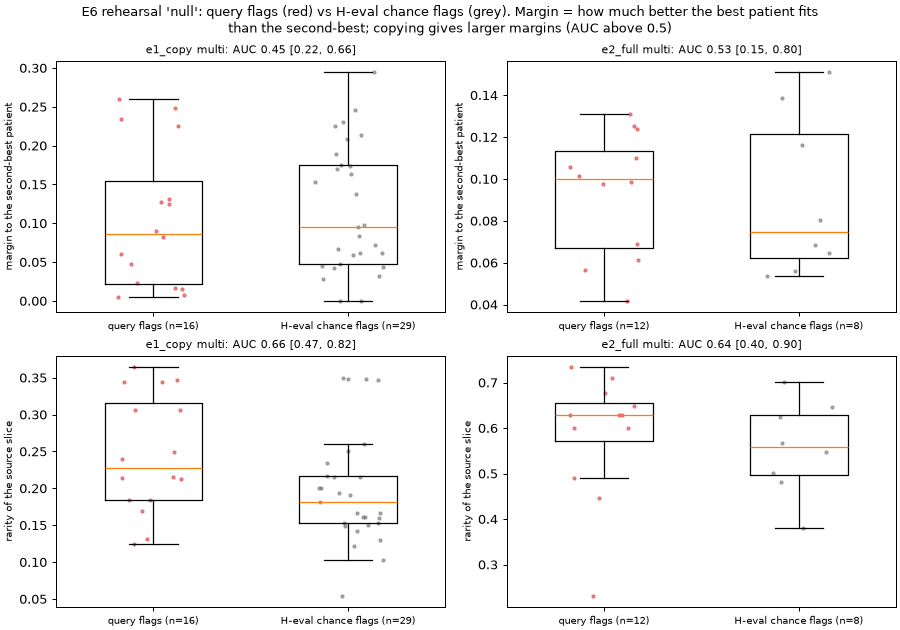

Source data for this figure (header and first rows):
cell, primary, flags_q, flags_h, margin_median_q, margin_median_h, margin_auc, margin_auc_low, margin_auc_high, rarity_median_q, rarity_median_h, rarity_auc, rarity_auc_low, rarity_auc_high, source_slices, rarity_vs_t_median_q, rarity_vs_t_median_h, rarity_vs_t_auc, rarity_vs_t_auc_low, rarity_vs_t_auc_high
e1_copy single, False, 35, 50, 0.1091, 0.1187, 0.5091, 0.3462, 0.677, 0.2, 0.1538, 0.5543, 0.3846, 0.714, 30, 0.1918, 0.2593, 0.3485, 0.2598, 0.4545
e1_copy multi, True, 16, 29, 0.08588, 0.09483, 0.4526, 0.2202, 0.664, 0.2274, 0.1818, 0.6649, 0.4667, 0.8241, 13, 0.2148, 0.2571, 0.4372, 0.3491, 0.5296
e2_full single, False, 31, 45, 0.1499, 0.1714, 0.4803, 0.317, 0.6368, 0.4236, 0.4069, 0.5717, 0.4149, 0.721, 31, 0.4236, 0.5327, 0.3396, 0.2621, 0.4311
e2_full multi, True, 12, 8, 0.09998, 0.0746, 0.5312, 0.1547, 0.8, 0.6294, 0.5574, 0.6354, 0.4, 0.8958, 9, 0.6294, 0.5314, 0.5655, 0.3874, 0.7195
e2_flagged single, False, 45, 64, 0.1336, 0.1376, 0.466, 0.3254, 0.5988, 0.4952, 0.4649, 0.5616, 0.4444, 0.6738, 45, 0.4952, 0.5316, 0.4995, 0.3866, 0.6162
e2_flagged multi, False, 20, 23, 0.0691, 0.02223, 0.7217, 0.4979, 0.808, 0.6294, 0.5465, 0.5587, 0.3612, 0.7273, 17, 0.6294, 0.531, 0.5627, 0.4055, 0.709
